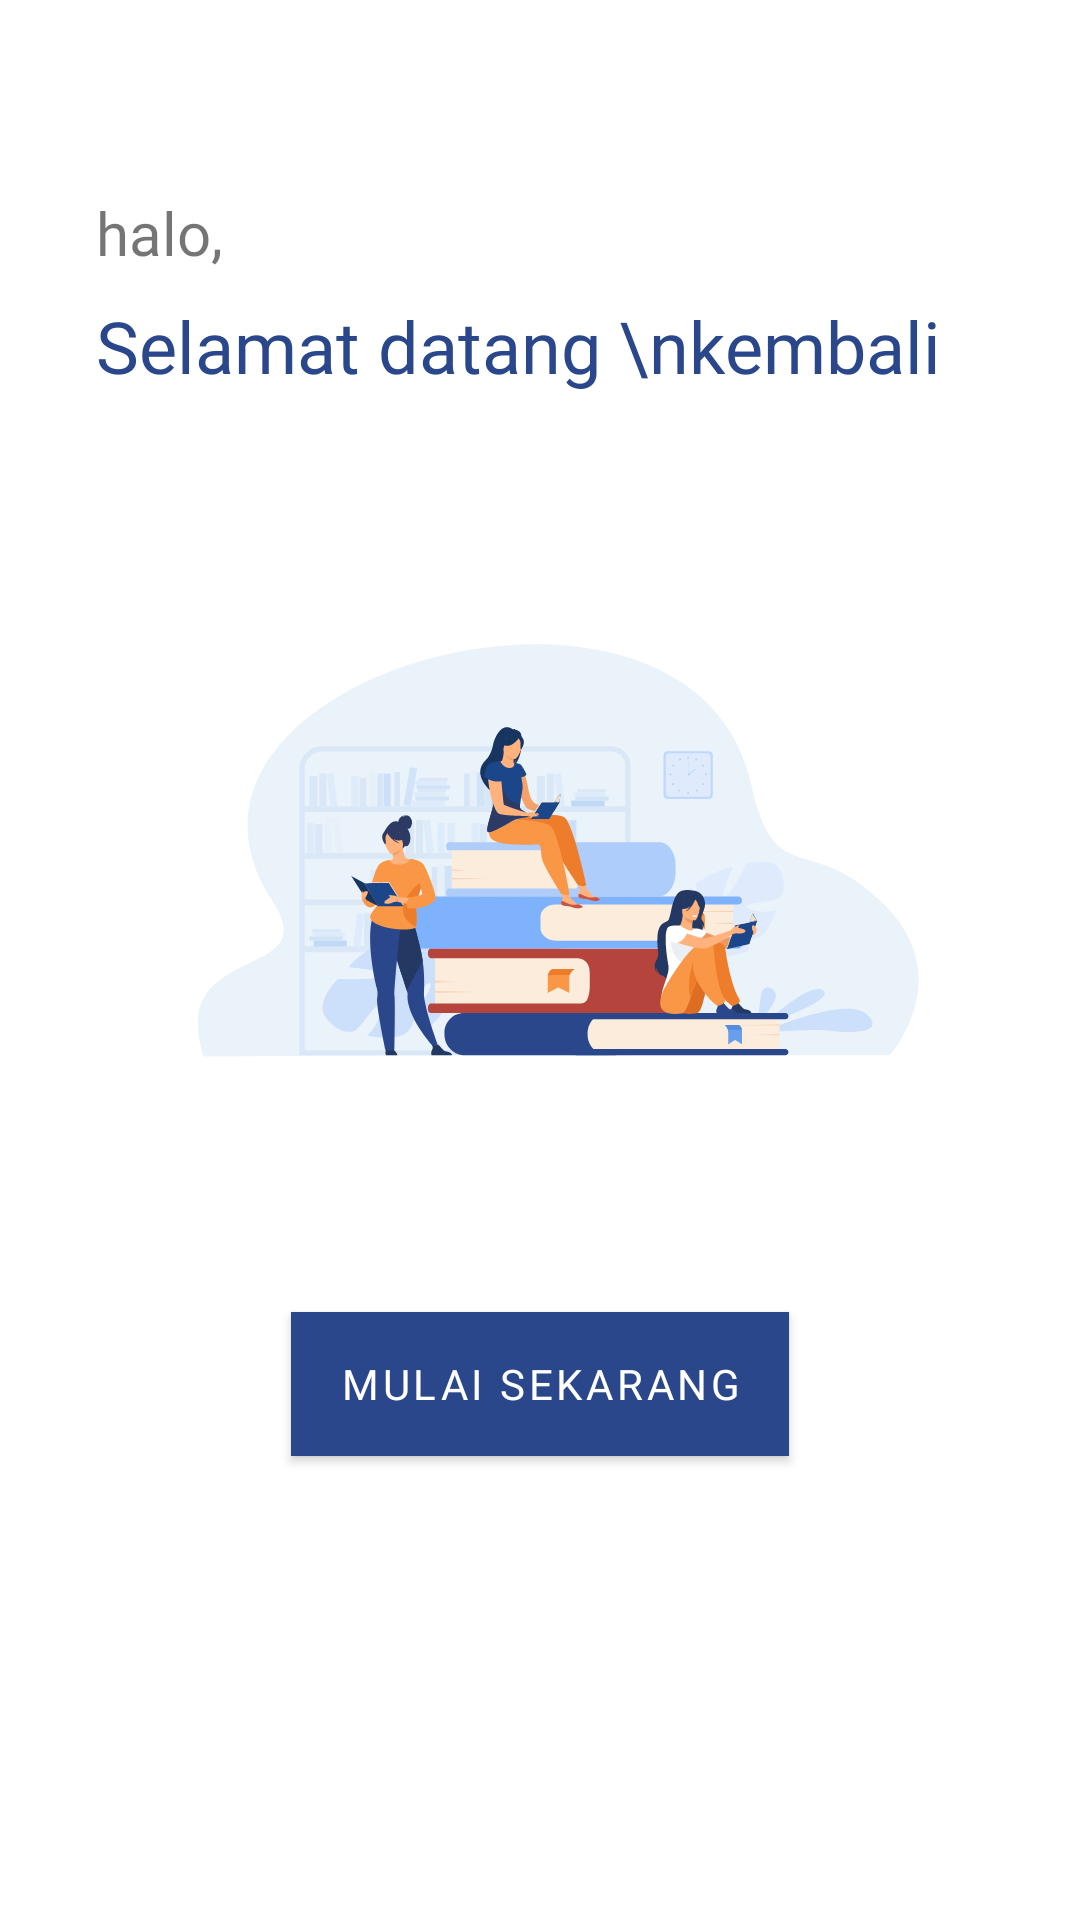

Reconstruct the res/layout file that produces this screen, plus the resources it refers to.
<!-- AndroidManifest.xml: application theme AppTheme -->
<!-- res/layout/activity_intro.xml -->
<?xml version="1.0" encoding="utf-8"?>

<androidx.constraintlayout.widget.ConstraintLayout xmlns:android="http://schemas.android.com/apk/res/android"
    xmlns:app="http://schemas.android.com/apk/res-auto"
    xmlns:tools="http://schemas.android.com/tools"
    android:layout_width="match_parent"
    android:layout_height="match_parent"
    tools:context=".activity.Intro">

    <TextView
        android:id="@+id/textView3"
        android:layout_width="wrap_content"
        android:layout_height="wrap_content"
        android:layout_marginStart="32dp"
        android:layout_marginTop="64dp"
        android:text="halo,"
        android:textSize="20sp"
        android:fontFamily="@font/mont_medium"
        app:layout_constraintStart_toStartOf="parent"
        app:layout_constraintTop_toTopOf="parent" />

    <TextView
        android:id="@+id/textView2"
        android:layout_width="wrap_content"
        android:layout_height="wrap_content"
        android:layout_marginTop="8dp"
        android:text="Selamat datang \nkembali"
        android:textColor="@color/colorPrimary"
        android:textSize="24sp"
        android:fontFamily="@font/mont_semibold"
        app:layout_constraintStart_toStartOf="@+id/textView3"
        app:layout_constraintTop_toBottomOf="@+id/textView3" />

    <ImageView
        android:id="@+id/imageView"
        android:layout_width="wrap_content"
        android:layout_height="wrap_content"
        android:layout_marginTop="64dp"
        android:src="@drawable/ilustrasi_intro"
        app:layout_constraintEnd_toEndOf="parent"
        app:layout_constraintStart_toStartOf="parent"
        app:layout_constraintTop_toBottomOf="@+id/textView2" />

    <com.google.android.material.button.MaterialButton
        android:id="@+id/btn_mulai"
        android:layout_width="wrap_content"
        android:layout_height="wrap_content"
        android:layout_marginTop="64dp"
        android:background="@color/colorPrimary"
        android:text="mulai sekarang"
        android:fontFamily="@font/mont_semibold"
        app:layout_constraintEnd_toEndOf="parent"
        app:layout_constraintStart_toStartOf="parent"
        app:layout_constraintTop_toBottomOf="@+id/imageView" />

</androidx.constraintlayout.widget.ConstraintLayout>
<!-- resources referenced by this layout -->
<resources>
  <color name="colorPrimary">#2B478B</color>
  <!-- drawable ilustrasi_intro: vector/xml drawable (drawable, 43324 chars, omitted) -->
  <style name="AppTheme" parent="AppTheme.NoActionBar">
          
          <item name="colorPrimary">@color/colorPrimary</item>
          <item name="colorPrimaryDark">@color/colorPrimaryDark</item>
          <item name="colorAccent">@color/colorAccent</item>
      </style>
  <style name="AppTheme.NoActionBar" parent="Theme.MaterialComponents.Light.NoActionBar">
          
          <item name="colorPrimary">@color/colorPrimary</item>
          <item name="colorPrimaryDark">@color/colorPrimaryDark</item>
          <item name="colorAccent">@color/colorAccent</item>
          <item name="windowActionBar">false</item>
          <item name="windowNoTitle">true</item>
      </style>
  <color name="colorPrimaryDark">#3700B3</color>
  <color name="colorAccent">#028FCB</color>
</resources>
